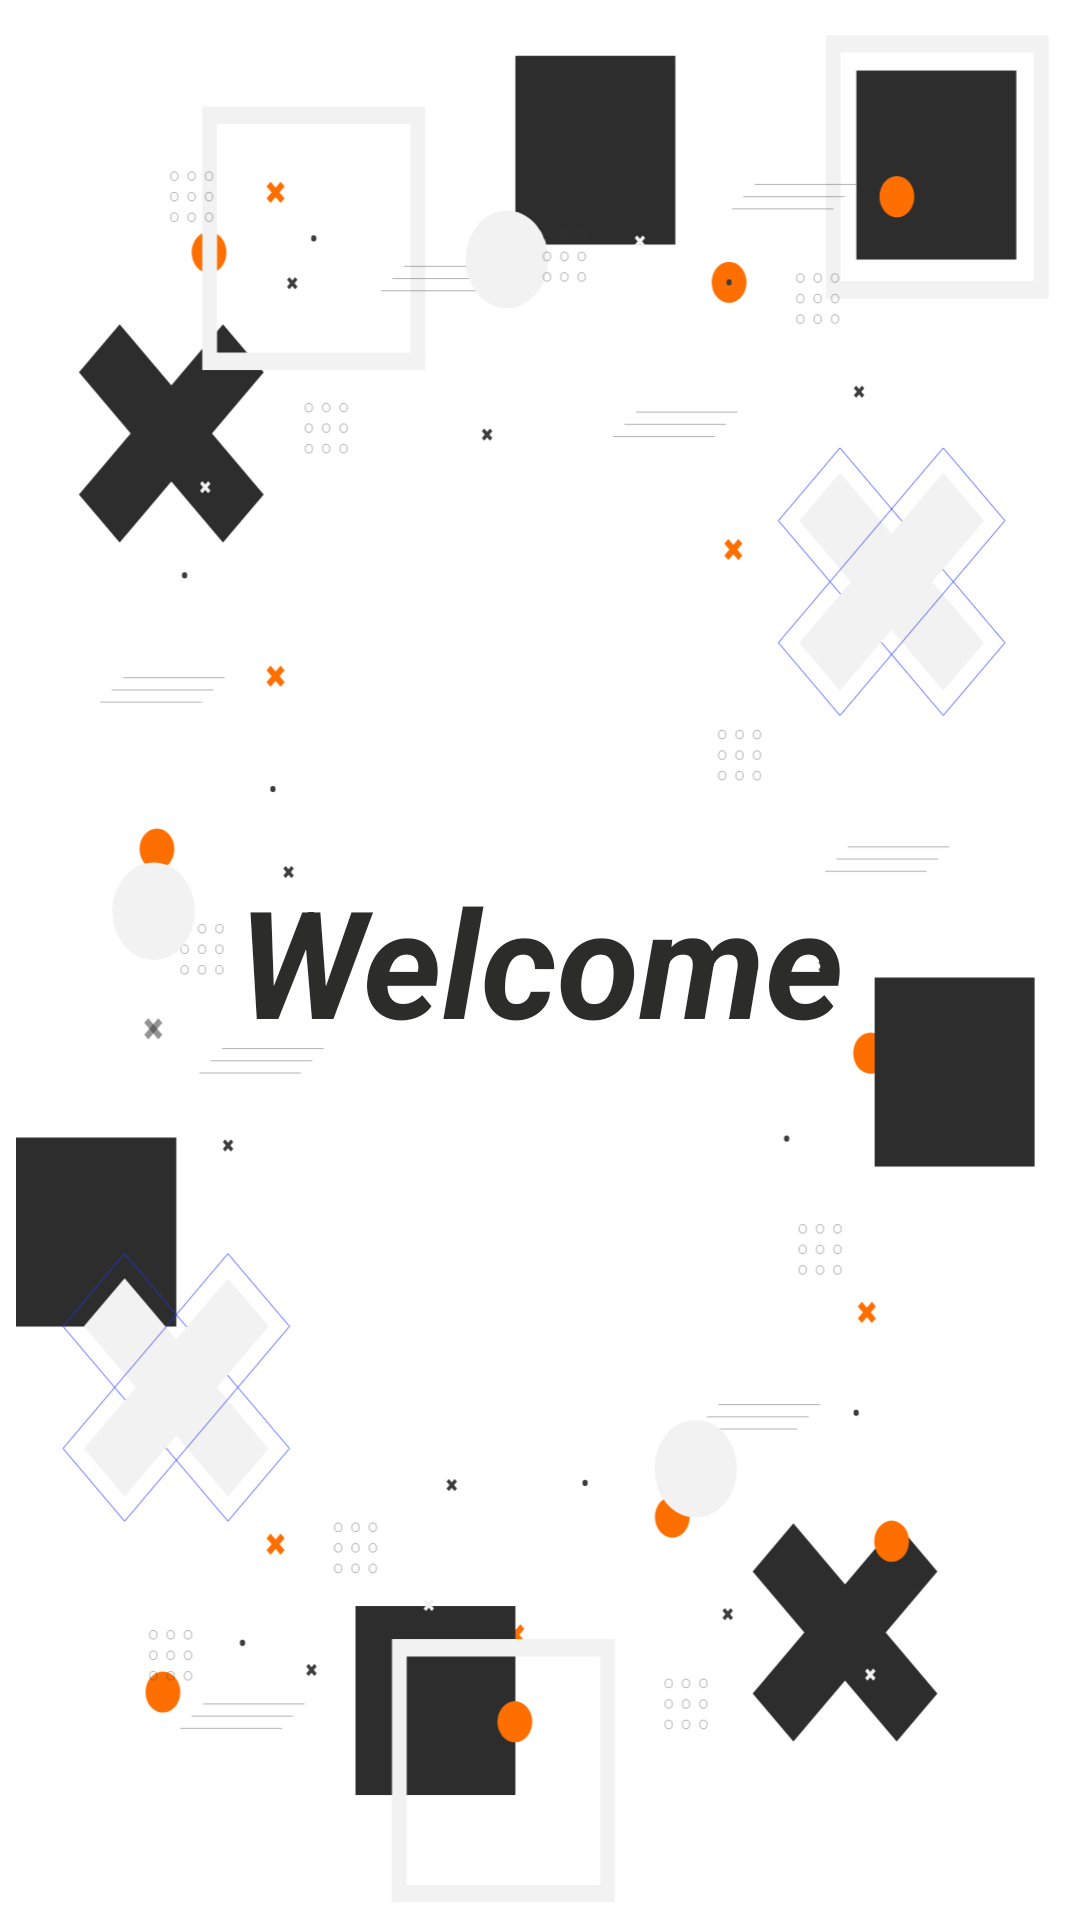

This screen was rendered from an Android layout file. Write that file and the resources it references.
<!-- AndroidManifest.xml: application theme Theme.EatTogether -->
<!-- res/layout/activity_splash_screen.xml -->
<?xml version="1.0" encoding="utf-8"?>
<androidx.constraintlayout.widget.ConstraintLayout xmlns:android="http://schemas.android.com/apk/res/android"
    xmlns:app="http://schemas.android.com/apk/res-auto"
    xmlns:tools="http://schemas.android.com/tools"
    android:layout_width="match_parent"
    android:layout_height="match_parent"
    android:background="@color/white"
    tools:context=".SplashScreen">

    <ImageView
        android:id="@+id/welcom_screen"
        android:layout_width="0dp"
        android:layout_height="wrap_content"
        android:foregroundGravity="center|center_horizontal"
        app:layout_constraintEnd_toEndOf="@+id/sblash_screen_tv_welcome"
        app:layout_constraintStart_toStartOf="parent"
        app:layout_constraintTop_toTopOf="parent"
        app:srcCompat="@drawable/ic_bg" />

    <TextView
        android:id="@+id/sblash_screen_tv_welcome"
        android:layout_width="0dp"
        android:layout_height="wrap_content"
        android:gravity="center"
        android:text="Welcome"
        android:textColor="#2C2C2B"
        android:textSize="50sp"
        android:textStyle="bold|italic"
        app:layout_constraintBottom_toBottomOf="parent"
        app:layout_constraintEnd_toEndOf="parent"
        app:layout_constraintStart_toStartOf="parent"
        app:layout_constraintTop_toTopOf="parent" />

    <TextView
        android:id="@+id/sblash_screen_tv_please_login"
        android:layout_width="wrap_content"
        android:layout_height="wrap_content"
        android:fontFamily="@font/source_sans_pro"
        android:text="pleas login to continue"
        android:textColor="#000000"
        android:textSize="24sp"
        android:visibility="invisible"
        app:layout_constraintBottom_toBottomOf="parent"
        app:layout_constraintEnd_toEndOf="parent"
        app:layout_constraintStart_toStartOf="parent"
        app:layout_constraintTop_toTopOf="parent"
        app:layout_constraintVertical_bias="0.395" />

    <androidx.appcompat.widget.AppCompatButton
        android:id="@+id/sblash_screen_button_login"
        android:layout_width="0dp"
        android:layout_height="wrap_content"
        android:layout_marginStart="-16dp"
        android:layout_marginTop="20dp"
        android:layout_marginEnd="-16dp"
        android:background="@drawable/button_background"
        android:backgroundTint="#FF6E01"
        android:text="Login"
        android:textAllCaps="false"
        android:textColor="@color/white"
        android:visibility="invisible"
        app:layout_constraintEnd_toEndOf="@+id/sblash_screen_tv_please_login"
        app:layout_constraintStart_toStartOf="@+id/sblash_screen_tv_please_login"
        app:layout_constraintTop_toBottomOf="@+id/sblash_screen_tv_please_login" />

    <androidx.appcompat.widget.AppCompatButton
        android:id="@+id/sblash_screen_button_signup"
        android:layout_width="0dp"
        android:layout_height="wrap_content"
        android:layout_marginTop="20dp"
        android:background="@drawable/button_background"
        android:text="Signup"
        android:textAllCaps="false"
        android:textColor="#FF6E01"
        android:visibility="invisible"
        app:layout_constraintEnd_toEndOf="@+id/sblash_screen_button_login"
        app:layout_constraintStart_toStartOf="@+id/sblash_screen_button_login"
        app:layout_constraintTop_toBottomOf="@+id/sblash_screen_button_login" />

</androidx.constraintlayout.widget.ConstraintLayout>
<!-- resources referenced by this layout -->
<resources>
  <!-- drawable button_background (drawable) -->
  <?xml version="1.0" encoding="utf-8"?>
  <shape xmlns:android="http://schemas.android.com/apk/res/android">
  <solid android:color="#F9F9F9"/>
      <corners android:radius="8dp" />
      <stroke android:color="#FF6E01"  android:width="2dp"/>
  </shape>
  <!-- drawable ic_bg: vector/xml drawable (drawable, 34749 chars, omitted) -->
  <style name="Theme.EatTogether" parent="Theme.MaterialComponents.DayNight.NoActionBar">
          
          <item name="colorPrimary">@color/purple_500</item>
          <item name="colorPrimaryVariant">@color/purple_700</item>
          <item name="colorOnPrimary">@color/white</item>
          
          <item name="colorSecondary">@color/teal_200</item>
          <item name="colorSecondaryVariant">@color/teal_700</item>
          <item name="colorOnSecondary">@color/black</item>
          
          <item name="android:statusBarColor" tools:targetApi="l">?attr/colorPrimaryVariant</item>
          
      </style>
  <!-- not gathered from this repository: default colours our renderer supplied (Android Studio template values) -->
  <color name="purple_500">#FF6200EE</color>
  <color name="purple_700">#FF3700B3</color>
  <color name="teal_200">#FF03DAC5</color>
  <color name="teal_700">#FF018786</color>
  <color name="black">#FF000000</color>
  <color name="white">#FFFFFFFF</color>
</resources>
